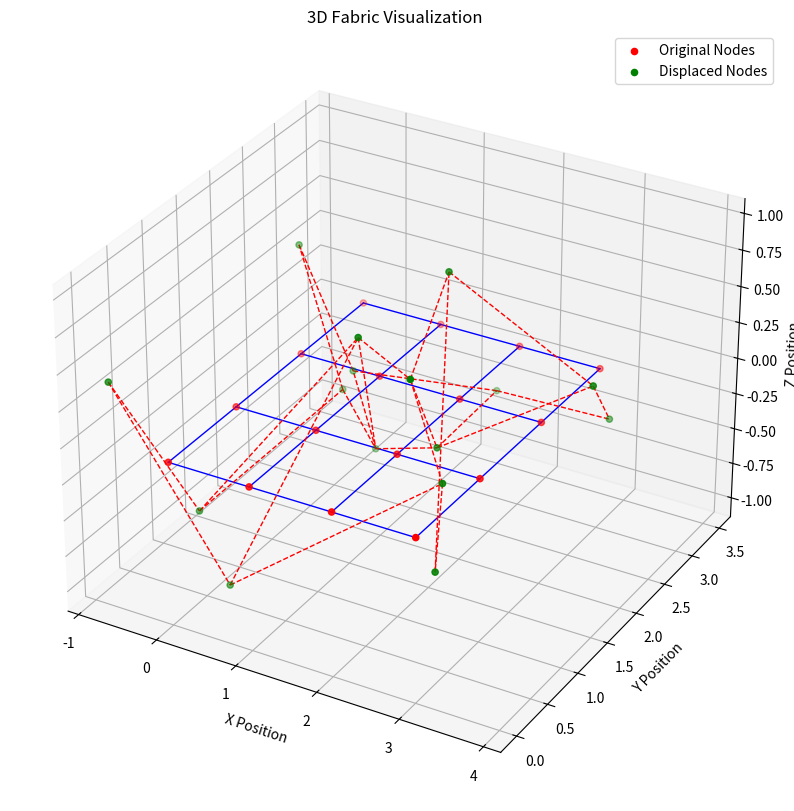

Write Python code to recreate this figure.
import matplotlib.pyplot as plt
import numpy as np

def visualize_fabric_3d(grid_size, displacement=None, scale=1):
    """
    Visualizes the fabric grid with vertical and horizontal trusses in 3D.

    Parameters:
    - grid_size: Tuple (rows, cols) defining the number of nodes in the fabric grid.
    - displacement: Optional numpy array of node displacements, shape (rows * cols, 3).
                    If provided, the displaced fabric will also be shown.
    - scale: Scaling factor for visualizing displacements.
    """
    rows, cols = grid_size
    node_positions = np.array([[j, i, 0] for i in range(rows) for j in range(cols)])
    
    # Initialize 3D plot
    fig = plt.figure(figsize=(10, 10))
    ax = fig.add_subplot(111, projection='3d')
    ax.set_title("3D Fabric Visualization")
    ax.set_xlabel("X Position")
    ax.set_ylabel("Y Position")
    ax.set_zlabel("Z Position")

    # Draw trusses
    for i in range(rows):
        for j in range(cols):
            current_node = i * cols + j
            x1, y1, z1 = node_positions[current_node]

            # Horizontal truss (to the right)
            if j < cols - 1:
                next_node = current_node + 1
                x2, y2, z2 = node_positions[next_node]
                ax.plot([x1, x2], [y1, y2], [z1, z2], 'b-', lw=1)

            # Vertical truss (upwards)
            if i < rows - 1:
                next_node = current_node + cols
                x2, y2, z2 = node_positions[next_node]
                ax.plot([x1, x2], [y1, y2], [z1, z2], 'b-', lw=1)

    # Plot original nodes
    ax.scatter(node_positions[:, 0], node_positions[:, 1], node_positions[:, 2], color='r', label="Original Nodes")

    # Plot displaced fabric if displacement is provided
    if displacement is not None:
        displaced_positions = node_positions + scale * displacement
        for i in range(rows):
            for j in range(cols):
                current_node = i * cols + j
                x1, y1, z1 = displaced_positions[current_node]

                # Horizontal truss (to the right)
                if j < cols - 1:
                    next_node = current_node + 1
                    x2, y2, z2 = displaced_positions[next_node]
                    ax.plot([x1, x2], [y1, y2], [z1, z2], 'r--', lw=1)

                # Vertical truss (upwards)
                if i < rows - 1:
                    next_node = current_node + cols
                    x2, y2, z2 = displaced_positions[next_node]
                    ax.plot([x1, x2], [y1, y2], [z1, z2], 'r--', lw=1)

        # Plot displaced nodes
        ax.scatter(displaced_positions[:, 0], displaced_positions[:, 1], displaced_positions[:, 2], color='g', label="Displaced Nodes")

    ax.legend(loc="best")
    plt.show()


# Example usage:
grid_size = (4, 4)  # 4x4 fabric grid
displacement = np.random.uniform(-0.1, 0.1, size=(grid_size[0] * grid_size[1], 3))  # Example displacements in 3D
visualize_fabric_3d(grid_size, displacement, scale=10)

